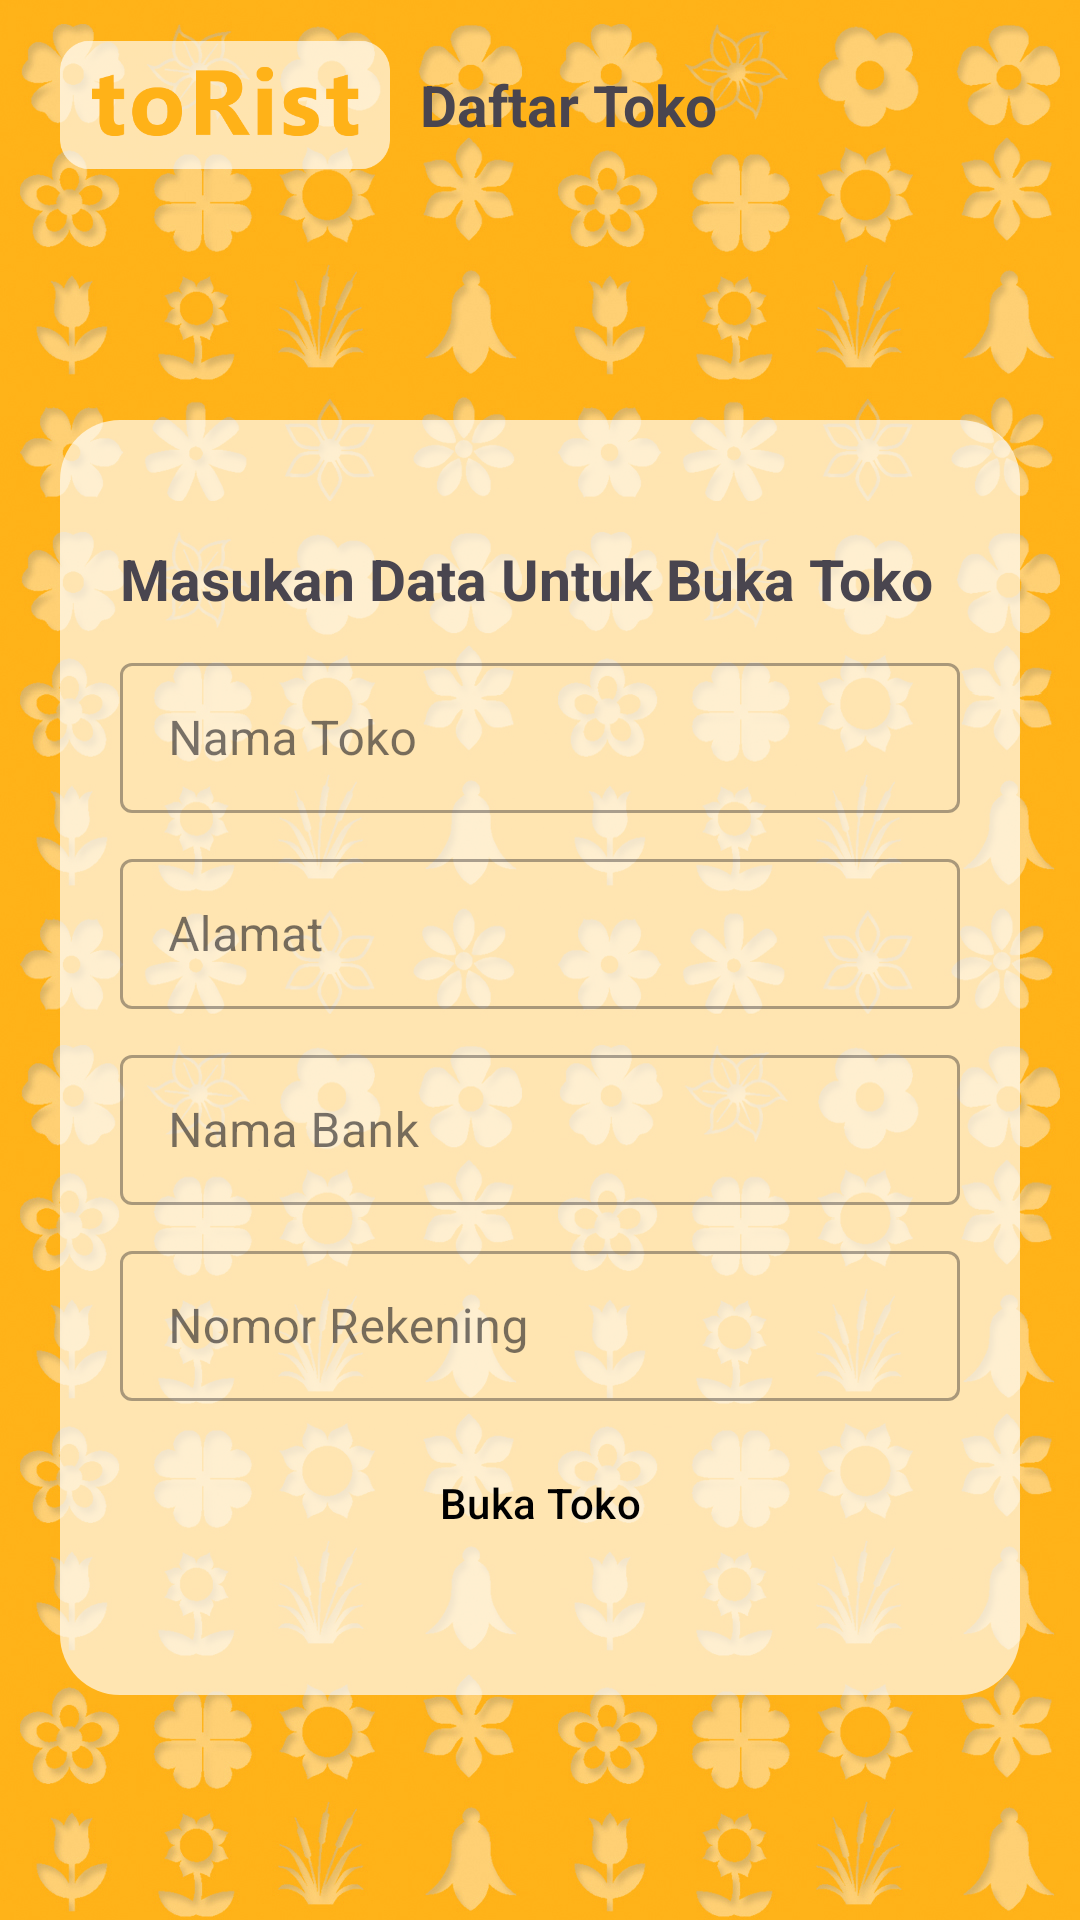

Reconstruct the res/layout file that produces this screen, plus the resources it refers to.
<!-- AndroidManifest.xml: application theme Theme.Torist -->
<!-- res/layout/activity_toko_daftar.xml -->
<?xml version="1.0" encoding="utf-8"?>
<androidx.constraintlayout.widget.ConstraintLayout xmlns:android="http://schemas.android.com/apk/res/android"
    xmlns:app="http://schemas.android.com/apk/res-auto"
    xmlns:tools="http://schemas.android.com/tools"
    android:layout_width="match_parent"
    android:layout_height="match_parent"
    tools:context=".TokoDaftarActivity">

    <ImageView
        android:id="@+id/imageView3"
        android:layout_width="match_parent"
        android:layout_height="match_parent"
        android:scaleType="centerCrop"
        android:src="@drawable/background" />

    <LinearLayout
        android:id="@+id/linearLayout"
        android:layout_width="match_parent"
        android:layout_height="wrap_content"
        android:layout_marginVertical="10dp"
        android:layout_marginStart="20dp"
        android:orientation="horizontal"
        app:layout_constraintEnd_toEndOf="parent"
        app:layout_constraintStart_toStartOf="parent"
        app:layout_constraintTop_toTopOf="parent">

        <ImageView
            android:layout_width="110dp"
            android:layout_height="50dp"
            android:layout_gravity="start"
            android:src="@drawable/logo2" />

        <TextView
            android:layout_width="wrap_content"
            android:layout_height="wrap_content"
            android:layout_gravity="center_vertical"
            android:layout_marginStart="10dp"
            android:text="Daftar Toko"
            android:textSize="19sp"
            android:textStyle="bold" />

    </LinearLayout>

    <LinearLayout
        android:id="@+id/linearLayout2"
        android:layout_width="match_parent"
        android:layout_height="wrap_content"
        android:layout_marginTop="80dp"
        android:orientation="vertical"
        app:layout_constraintTop_toBottomOf="@+id/linearLayout">

        <LinearLayout
            android:layout_width="match_parent"
            android:layout_height="wrap_content"
            android:layout_marginHorizontal="20dp"
            android:background="@drawable/login_container"
            android:orientation="vertical">

            <TextView
                android:layout_width="match_parent"
                android:layout_height="wrap_content"
                android:layout_marginHorizontal="20dp"
                android:layout_marginTop="40dp"
                android:text="Masukan Data Untuk Buka Toko"
                android:textSize="19sp"
                android:textStyle="bold" />

            <com.google.android.material.textfield.TextInputLayout
                style="@style/CustomTextInputEditTextStyle"
                android:layout_width="match_parent"
                android:layout_height="wrap_content"
                android:layout_marginHorizontal="20dp"
                android:layout_marginTop="10dp">

                <com.google.android.material.textfield.TextInputEditText
                    android:id="@+id/itNamaToko"
                    android:layout_width="match_parent"
                    android:layout_height="50dp"
                    android:hint="Nama Toko"
                    android:inputType="text" />
            </com.google.android.material.textfield.TextInputLayout>


            <com.google.android.material.textfield.TextInputLayout
                style="@style/CustomTextInputEditTextStyle"
                android:layout_width="match_parent"
                android:layout_height="wrap_content"
                android:layout_marginHorizontal="20dp"
                android:layout_marginTop="10dp">

                <com.google.android.material.textfield.TextInputEditText
                    android:id="@+id/itAlamatToko"
                    android:layout_width="match_parent"
                    android:layout_height="50dp"
                    android:hint="Alamat"
                    android:inputType="text" />
            </com.google.android.material.textfield.TextInputLayout>

            <com.google.android.material.textfield.TextInputLayout
                style="@style/CustomTextInputEditTextStyle"
                android:layout_width="match_parent"
                android:layout_height="wrap_content"
                android:layout_marginHorizontal="20dp"
                android:layout_marginTop="10dp">

                <com.google.android.material.textfield.TextInputEditText
                    android:id="@+id/itNamaBank"
                    android:layout_width="match_parent"
                    android:layout_height="50dp"
                    android:hint="Nama Bank"
                    android:inputType="text" />
            </com.google.android.material.textfield.TextInputLayout>

            <com.google.android.material.textfield.TextInputLayout
                style="@style/CustomTextInputEditTextStyle"
                android:layout_width="match_parent"
                android:layout_height="wrap_content"
                android:layout_marginHorizontal="20dp"
                android:layout_marginTop="10dp">

                <com.google.android.material.textfield.TextInputEditText
                    android:id="@+id/itNomorRekening"
                    android:layout_width="match_parent"
                    android:layout_height="50dp"
                    android:hint="Nomor Rekening"
                    android:inputType="text" />
            </com.google.android.material.textfield.TextInputLayout>

            <LinearLayout
                android:layout_width="match_parent"
                android:layout_height="wrap_content"
                android:layout_marginHorizontal="20dp"
                android:layout_marginTop="10dp"
                android:layout_marginBottom="40dp"
                android:orientation="horizontal">

                <Button
                    android:id="@+id/btnDaftar"
                    style="@style/Button.Beranda"
                    android:layout_width="wrap_content"
                    android:layout_height="wrap_content"
                    android:layout_weight="1"
                    android:text="Buka Toko"
                    android:textColor="@color/black" />

            </LinearLayout>

        </LinearLayout>
    </LinearLayout>

    <ProgressBar
        android:id="@+id/loadingProgressBar"
        android:layout_width="wrap_content"
        android:layout_height="wrap_content"
        android:layout_centerInParent="true"
        android:visibility="gone"
        app:layout_constraintBottom_toBottomOf="parent"
        app:layout_constraintEnd_toEndOf="parent"
        app:layout_constraintStart_toStartOf="parent"
        app:layout_constraintTop_toTopOf="parent" />

</androidx.constraintlayout.widget.ConstraintLayout>
<!-- resources referenced by this layout -->
<resources>
  <color name="black">#FF000000</color>
  <!-- drawable background: jpg bitmap (drawable, 935299 bytes) -->
  <!-- drawable login_container (drawable) -->
  <?xml version="1.0" encoding="utf-8"?>
  <shape xmlns:android="http://schemas.android.com/apk/res/android">
      <solid android:color="#A9FFFFFF"/>
      <corners android:radius="20dp"/>
  </shape>
  <!-- drawable logo2: png bitmap (drawable, 478288 bytes) -->
  <style name="Button.Beranda" parent="Widget.Material3.Button">
          <item name="backgroundTint">#FFFFFF</item>
          <item name="rippleColor">#ADADAD</item>
          <item name="cornerRadius">5dp</item>
      </style>
  <style name="CustomTextInputEditTextStyle" parent="Widget.MaterialComponents.TextInputLayout.OutlinedBox">
          
          <item name="hintTextColor">@color/primary</item>
          
      </style>
  <style name="Theme.Torist" parent="Base.Theme.Torist" />
  <color name="primary">#ffb218</color>
  <style name="Base.Theme.Torist" parent="Theme.Material3.DayNight.NoActionBar">
          
           <item name="colorPrimary">@color/primary</item>
          <item name="colorSecondaryContainer">@color/colorSecondaryContainer</item>
      </style>
  <color name="colorSecondaryContainer">#FFE0A1</color>
</resources>
